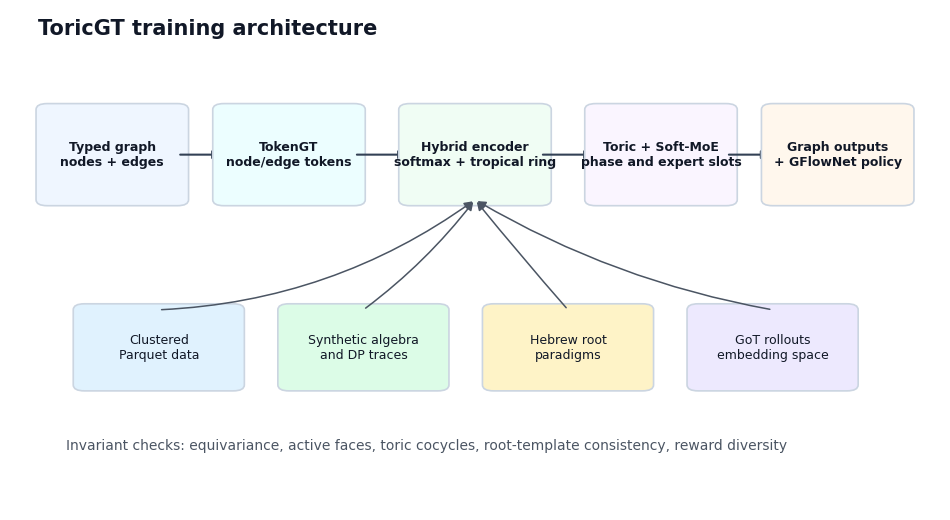
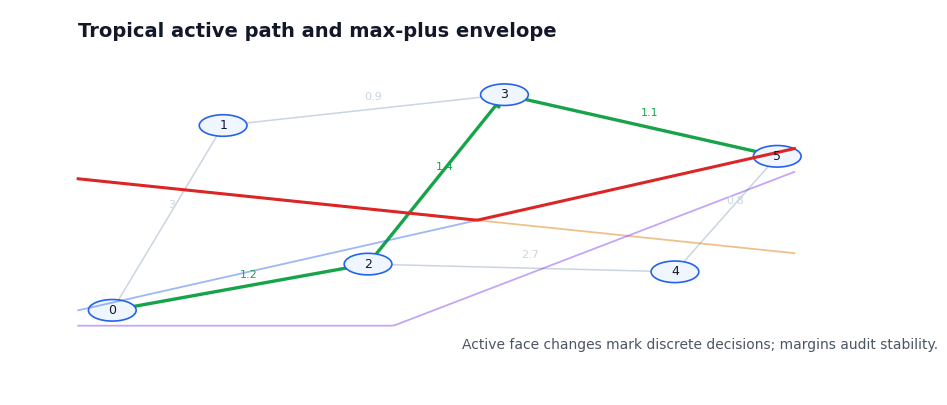
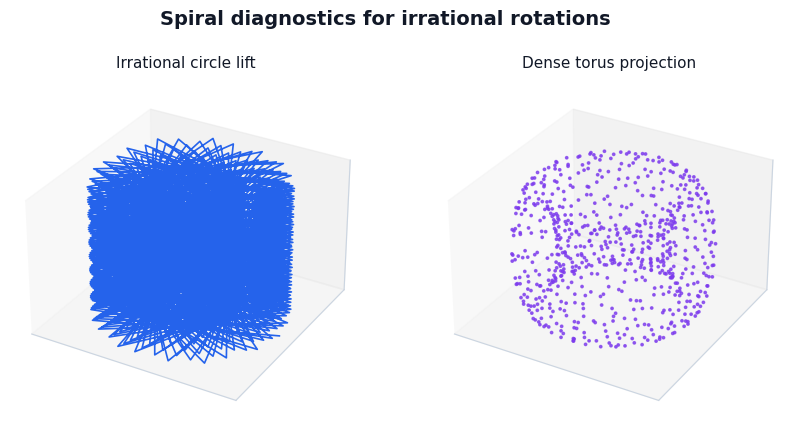
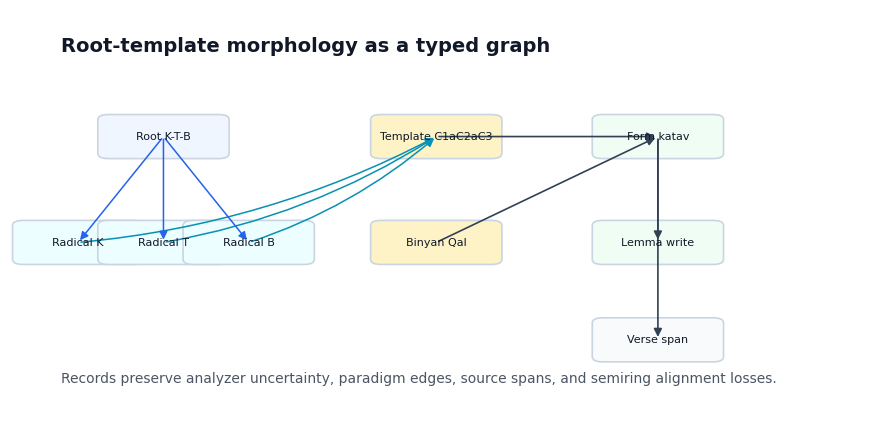
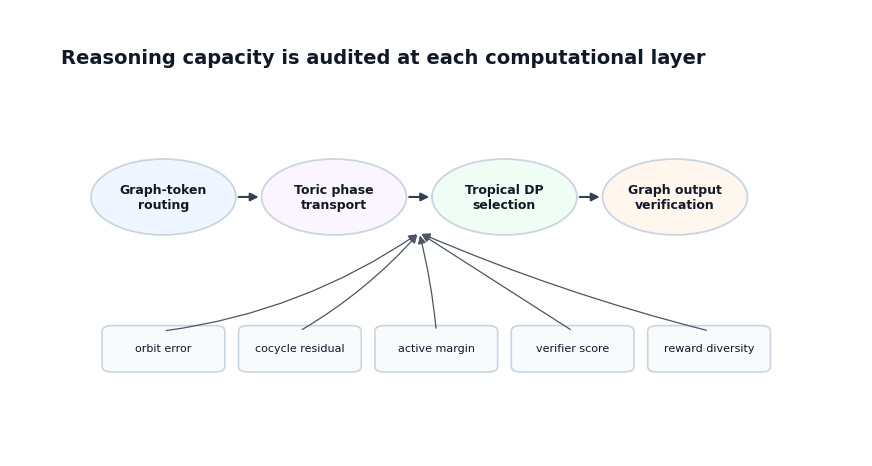
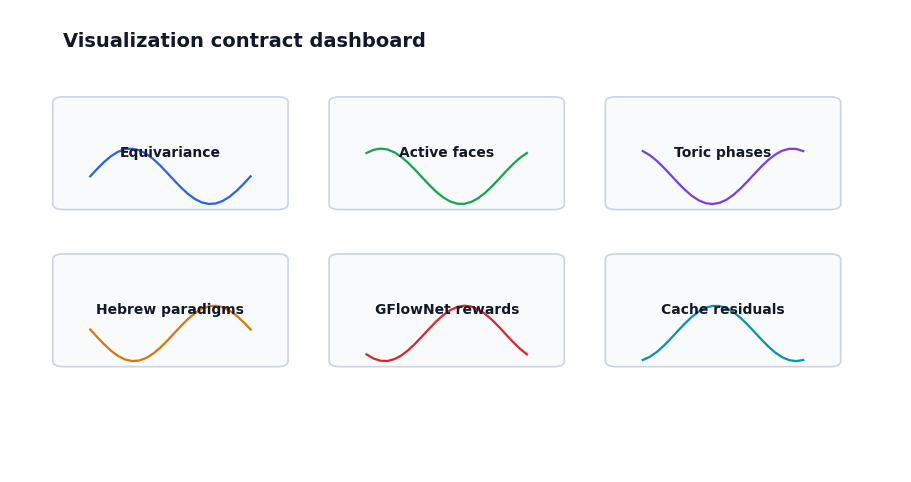
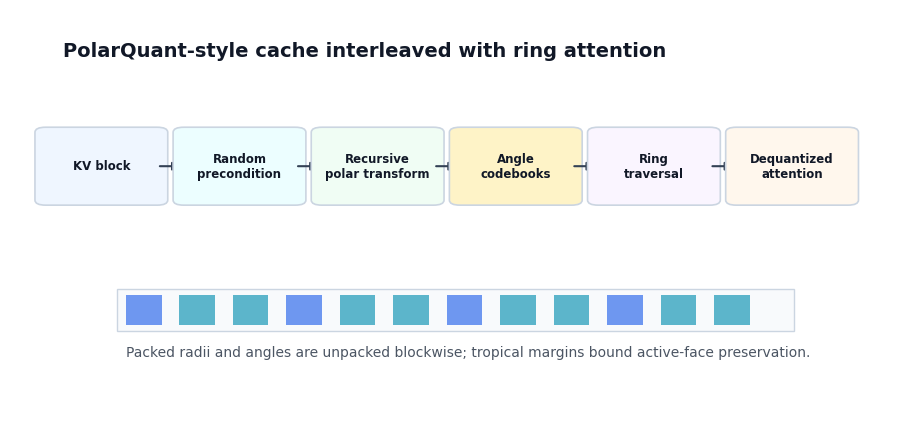
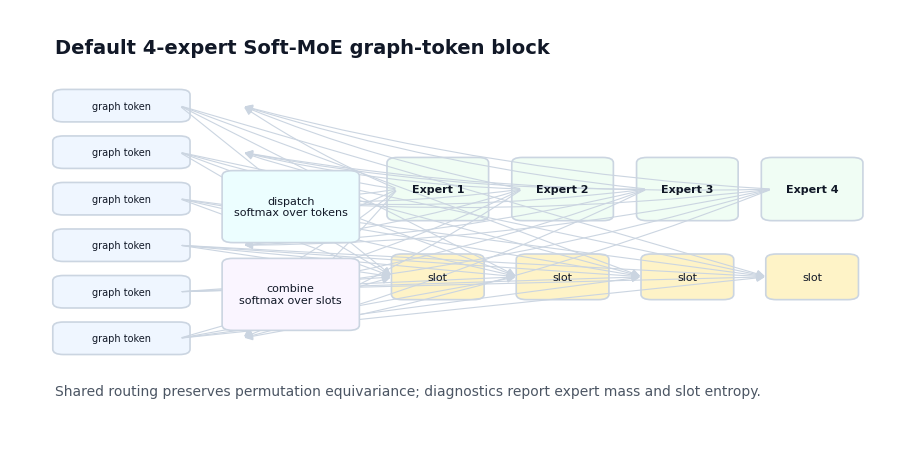
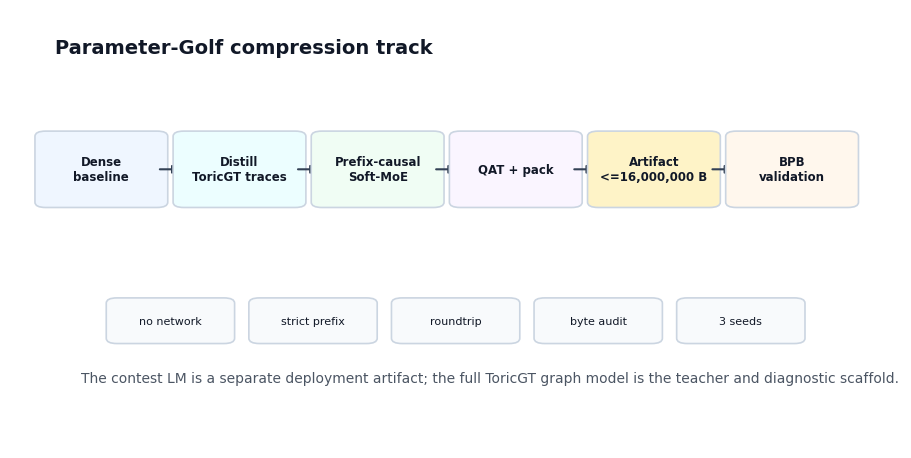

Generate these figures, in order, with matplotlib:
#!/usr/bin/env python3
"""Generate deterministic PDF figures for the ToricGT manuscript."""

from __future__ import annotations

from pathlib import Path

import numpy as np
import matplotlib.pyplot as plt
from matplotlib.patches import Circle, FancyArrowPatch, FancyBboxPatch, Polygon, Rectangle


OUT = Path("assets/toricgt_pg_softmoe_figures")


COLORS = {
    "ink": "#111827",
    "muted": "#4b5563",
    "blue": "#2563eb",
    "cyan": "#0891b2",
    "green": "#16a34a",
    "amber": "#d97706",
    "red": "#dc2626",
    "violet": "#7c3aed",
    "slate": "#334155",
    "light": "#f8fafc",
    "line": "#cbd5e1",
}


def setup(figsize=(11, 6)):
    fig, ax = plt.subplots(figsize=figsize)
    ax.set_axis_off()
    ax.set_xlim(0, 1)
    ax.set_ylim(0, 1)
    fig.patch.set_facecolor("white")
    return fig, ax


def box(ax, xy, wh, text, fc="white", ec=None, size=9, weight="normal"):
    x, y = xy
    w, h = wh
    patch = FancyBboxPatch(
        (x, y),
        w,
        h,
        boxstyle="round,pad=0.012,rounding_size=0.012",
        linewidth=1.2,
        facecolor=fc,
        edgecolor=ec or COLORS["line"],
    )
    ax.add_patch(patch)
    ax.text(x + w / 2, y + h / 2, text, ha="center", va="center", fontsize=size, color=COLORS["ink"], weight=weight)
    return patch


def arrow(ax, start, end, color=None, lw=1.5, rad=0.0):
    ax.add_patch(
        FancyArrowPatch(
            start,
            end,
            arrowstyle="-|>",
            mutation_scale=12,
            lw=lw,
            color=color or COLORS["slate"],
            connectionstyle=f"arc3,rad={rad}",
        )
    )


def save(fig, name):
    OUT.mkdir(parents=True, exist_ok=True)
    fig.savefig(OUT / name, bbox_inches="tight", format="pdf")
    plt.close(fig)


def architecture():
    fig, ax = setup((12, 6.5))
    ax.text(0.03, 0.95, "ToricGT training architecture", fontsize=15, weight="bold", color=COLORS["ink"])
    xs = [0.04, 0.23, 0.43, 0.63, 0.82]
    labels = [
        "Typed graph\nnodes + edges",
        "TokenGT\nnode/edge tokens",
        "Hybrid encoder\nsoftmax + tropical ring",
        "Toric + Soft-MoE\nphase and expert slots",
        "Graph outputs\n+ GFlowNet policy",
    ]
    fills = ["#eff6ff", "#ecfeff", "#f0fdf4", "#faf5ff", "#fff7ed"]
    for i, (x, label, fc) in enumerate(zip(xs, labels, fills)):
        box(ax, (x, 0.62), (0.14, 0.18), label, fc=fc, size=9, weight="bold")
        if i < len(xs) - 1:
            arrow(ax, (x + 0.14, 0.71), (xs[i + 1], 0.71), COLORS["slate"])
    lower = [
        ("Clustered\nParquet data", "#e0f2fe"),
        ("Synthetic algebra\nand DP traces", "#dcfce7"),
        ("Hebrew root\nparadigms", "#fef3c7"),
        ("GoT rollouts\nembedding space", "#ede9fe"),
    ]
    for i, (label, fc) in enumerate(lower):
        x = 0.08 + 0.22 * i
        box(ax, (x, 0.25), (0.16, 0.15), label, fc=fc, size=9)
        arrow(ax, (x + 0.08, 0.40), (0.50, 0.62), COLORS["muted"], lw=1.1, rad=0.15 - 0.08 * i)
    ax.text(0.06, 0.12, "Invariant checks: equivariance, active faces, toric cocycles, root-template consistency, reward diversity", fontsize=10, color=COLORS["muted"])
    save(fig, "toricgt_architecture_and_training_diagram.pdf")


def tropical_active_faces():
    fig, ax = setup((11, 5))
    pts = np.array([[0.12, 0.22], [0.25, 0.70], [0.42, 0.34], [0.58, 0.78], [0.78, 0.32], [0.90, 0.62]])
    edges = [(0, 1, 3.0), (0, 2, 1.2), (2, 3, 1.4), (1, 3, 0.9), (3, 5, 1.1), (2, 4, 2.7), (4, 5, 0.8)]
    active = {(0, 2), (2, 3), (3, 5)}
    for u, v, w in edges:
        color = COLORS["green"] if (u, v) in active else COLORS["line"]
        arrow(ax, pts[u], pts[v], color=color, lw=2.4 if (u, v) in active else 1.1)
        mid = (pts[u] + pts[v]) / 2
        ax.text(mid[0], mid[1] + 0.025, f"{w:g}", fontsize=8, color=color)
    for i, (x, y) in enumerate(pts):
        ax.add_patch(Circle((x, y), 0.028, fc="#eff6ff", ec=COLORS["blue"], lw=1.2))
        ax.text(x, y, str(i), ha="center", va="center", fontsize=9)
    x = np.linspace(0.08, 0.92, 200)
    funcs = [0.18 + 0.50 * x, 0.58 - 0.23 * x, 0.18 + 0.85 * np.maximum(0, x - 0.45)]
    for f, c in zip(funcs, [COLORS["blue"], COLORS["amber"], COLORS["violet"]]):
        ax.plot(x, f, color=c, lw=1.3, alpha=0.45)
    ax.plot(x, np.maximum.reduce(funcs), color=COLORS["red"], lw=2.2)
    ax.text(0.08, 0.93, "Tropical active path and max-plus envelope", fontsize=14, weight="bold")
    ax.text(0.53, 0.12, "Active face changes mark discrete decisions; margins audit stability.", fontsize=10, color=COLORS["muted"])
    save(fig, "fig_tropical_active_faces.pdf")


def spiral_projection():
    fig = plt.figure(figsize=(10, 5))
    ax1 = fig.add_subplot(121, projection="3d")
    ax2 = fig.add_subplot(122, projection="3d")
    alpha = (np.sqrt(5) - 1) / 2
    beta = np.sqrt(2) - 1
    k = np.arange(700)
    ax1.plot(np.cos(2 * np.pi * alpha * k), np.sin(2 * np.pi * alpha * k), k / k.max(), color=COLORS["blue"], lw=1.2)
    u = 2 * np.pi * alpha * k
    v = 2 * np.pi * beta * k
    R, r = 1.2, 0.34
    ax2.scatter((R + r * np.cos(v)) * np.cos(u), (R + r * np.cos(v)) * np.sin(u), r * np.sin(v), s=3, color=COLORS["violet"], alpha=0.75)
    for ax, title in [(ax1, "Irrational circle lift"), (ax2, "Dense torus projection")]:
        ax.set_title(title, fontsize=11)
        ax.set_xticks([])
        ax.set_yticks([])
        ax.set_zticks([])
        ax.set_box_aspect((1, 1, 0.65))
    fig.suptitle("Spiral diagnostics for irrational rotations", fontsize=14, weight="bold")
    save(fig, "fig_spiral_projection.pdf")


def hebrew_root_graph():
    fig, ax = setup((11, 5.5))
    nodes = {
        "Root K-T-B": (0.18, 0.70, "#eff6ff"),
        "Radical K": (0.08, 0.45, "#ecfeff"),
        "Radical T": (0.18, 0.45, "#ecfeff"),
        "Radical B": (0.28, 0.45, "#ecfeff"),
        "Template C1aC2aC3": (0.50, 0.70, "#fef3c7"),
        "Binyan Qal": (0.50, 0.45, "#fef3c7"),
        "Form katav": (0.76, 0.70, "#f0fdf4"),
        "Lemma write": (0.76, 0.45, "#f0fdf4"),
        "Verse span": (0.76, 0.22, "#f8fafc"),
    }
    loc = {}
    for label, (x, y, fc) in nodes.items():
        box(ax, (x - 0.065, y - 0.04), (0.13, 0.08), label, fc=fc, size=8)
        loc[label] = (x, y)
    for rad in ["Radical K", "Radical T", "Radical B"]:
        arrow(ax, loc["Root K-T-B"], loc[rad], COLORS["blue"], lw=1.1)
        arrow(ax, loc[rad], loc["Template C1aC2aC3"], COLORS["cyan"], lw=1.1, rad=0.1)
    for src, dst in [("Template C1aC2aC3", "Form katav"), ("Binyan Qal", "Form katav"), ("Form katav", "Lemma write"), ("Form katav", "Verse span")]:
        arrow(ax, loc[src], loc[dst], COLORS["slate"], lw=1.2)
    ax.text(0.06, 0.90, "Root-template morphology as a typed graph", fontsize=14, weight="bold")
    ax.text(0.06, 0.12, "Records preserve analyzer uncertainty, paradigm edges, source spans, and semiring alignment losses.", fontsize=10, color=COLORS["muted"])
    save(fig, "fig_hebrew_root_graph.pdf")


def reasoning_capacity():
    fig, ax = setup((11, 5.8))
    centers = [(0.18, 0.58), (0.38, 0.58), (0.58, 0.58), (0.78, 0.58)]
    labels = ["Graph-token\nrouting", "Toric phase\ntransport", "Tropical DP\nselection", "Graph output\nverification"]
    colors = ["#eff6ff", "#faf5ff", "#f0fdf4", "#fff7ed"]
    for (x, y), label, fc in zip(centers, labels, colors):
        ax.add_patch(Circle((x, y), 0.085, fc=fc, ec=COLORS["line"], lw=1.3))
        ax.text(x, y, label, ha="center", va="center", fontsize=9, weight="bold")
    for a, b in zip(centers[:-1], centers[1:]):
        arrow(ax, (a[0] + 0.085, a[1]), (b[0] - 0.085, b[1]), COLORS["slate"])
    checks = ["orbit error", "cocycle residual", "active margin", "verifier score", "reward diversity"]
    for i, check in enumerate(checks):
        box(ax, (0.12 + i * 0.16, 0.20), (0.12, 0.08), check, fc="#f8fafc", size=8)
        arrow(ax, (0.18 + i * 0.16, 0.28), (0.48, 0.50), COLORS["muted"], lw=0.9, rad=0.12 - i * 0.04)
    ax.text(0.06, 0.88, "Reasoning capacity is audited at each computational layer", fontsize=14, weight="bold")
    save(fig, "fig_reasoning_capacity.pdf")


def visualization_dashboard():
    fig, ax = setup((11.5, 6))
    titles = ["Equivariance", "Active faces", "Toric phases", "Hebrew paradigms", "GFlowNet rewards", "Cache residuals"]
    for i, title in enumerate(titles):
        row, col = divmod(i, 3)
        x, y = 0.06 + col * 0.31, 0.58 - row * 0.34
        box(ax, (x, y), (0.24, 0.22), title, fc="#f8fafc", size=10, weight="bold")
        xs = np.linspace(x + 0.03, x + 0.21, 24)
        vals = y + 0.06 + 0.06 * np.sin(np.linspace(0, 2 * np.pi, 24) + i)
        ax.plot(xs, vals, color=[COLORS["blue"], COLORS["green"], COLORS["violet"], COLORS["amber"], COLORS["red"], COLORS["cyan"]][i], lw=1.6)
    ax.text(0.06, 0.92, "Visualization contract dashboard", fontsize=14, weight="bold")
    save(fig, "fig_visualization_dashboard.pdf")


def polar_ring_cache():
    fig, ax = setup((11.5, 5.5))
    labels = ["KV block", "Random\nprecondition", "Recursive\npolar transform", "Angle\ncodebooks", "Ring\ntraversal", "Dequantized\nattention"]
    fills = ["#eff6ff", "#ecfeff", "#f0fdf4", "#fef3c7", "#faf5ff", "#fff7ed"]
    for i, (label, fc) in enumerate(zip(labels, fills)):
        x = 0.04 + i * 0.155
        box(ax, (x, 0.55), (0.125, 0.16), label, fc=fc, size=8.5, weight="bold")
        if i < len(labels) - 1:
            arrow(ax, (x + 0.125, 0.63), (x + 0.155, 0.63), COLORS["slate"])
    ax.add_patch(Rectangle((0.12, 0.24), 0.76, 0.10, fc="#f8fafc", ec=COLORS["line"]))
    for i in range(12):
        ax.add_patch(Rectangle((0.13 + i * 0.06, 0.255), 0.04, 0.07, fc=COLORS["blue"] if i % 3 == 0 else COLORS["cyan"], alpha=0.65))
    ax.text(0.06, 0.89, "PolarQuant-style cache interleaved with ring attention", fontsize=14, weight="bold")
    ax.text(0.13, 0.18, "Packed radii and angles are unpacked blockwise; tropical margins bound active-face preservation.", fontsize=10, color=COLORS["muted"])
    save(fig, "fig_polar_ring_cache.pdf")


def soft_moe_toricgt():
    fig, ax = setup((11.5, 5.7))
    token_y = np.linspace(0.25, 0.78, 6)
    for y in token_y:
        box(ax, (0.06, y - 0.025), (0.13, 0.05), "graph token", fc="#eff6ff", size=7)
    expert_x = [0.48, 0.62, 0.76, 0.90]
    for e, x in enumerate(expert_x):
        box(ax, (x - 0.045, 0.53), (0.09, 0.12), f"Expert {e+1}", fc="#f0fdf4", size=8, weight="bold")
        box(ax, (x - 0.04, 0.35), (0.08, 0.08), "slot", fc="#fef3c7", size=8)
    for y in token_y:
        for x in expert_x:
            arrow(ax, (0.19, y), (x - 0.05, 0.39), COLORS["line"], lw=0.8)
            arrow(ax, (x - 0.045, 0.59), (0.26, y), COLORS["line"], lw=0.8, rad=-0.05)
    box(ax, (0.25, 0.48), (0.13, 0.14), "dispatch\nsoftmax over tokens", fc="#ecfeff", size=8)
    box(ax, (0.25, 0.28), (0.13, 0.14), "combine\nsoftmax over slots", fc="#faf5ff", size=8)
    ax.text(0.05, 0.90, "Default 4-expert Soft-MoE graph-token block", fontsize=14, weight="bold")
    ax.text(0.05, 0.12, "Shared routing preserves permutation equivariance; diagnostics report expert mass and slot entropy.", fontsize=10, color=COLORS["muted"])
    save(fig, "fig_soft_moe_toricgt_clean.pdf")


def parameter_golf_protocol():
    fig, ax = setup((11.5, 5.7))
    labels = ["Dense\nbaseline", "Distill\nToricGT traces", "Prefix-causal\nSoft-MoE", "QAT + pack", "Artifact\n<=16,000,000 B", "BPB\nvalidation"]
    fills = ["#eff6ff", "#ecfeff", "#f0fdf4", "#faf5ff", "#fef3c7", "#fff7ed"]
    for i, (label, fc) in enumerate(zip(labels, fills)):
        x = 0.04 + i * 0.155
        box(ax, (x, 0.56), (0.125, 0.15), label, fc=fc, size=8.5, weight="bold")
        if i < len(labels) - 1:
            arrow(ax, (x + 0.125, 0.635), (x + 0.155, 0.635), COLORS["slate"])
    checks = ["no network", "strict prefix", "roundtrip", "byte audit", "3 seeds"]
    for i, label in enumerate(checks):
        box(ax, (0.12 + i * 0.16, 0.25), (0.12, 0.08), label, fc="#f8fafc", size=8)
    ax.text(0.05, 0.90, "Parameter-Golf compression track", fontsize=14, weight="bold")
    ax.text(0.08, 0.15, "The contest LM is a separate deployment artifact; the full ToricGT graph model is the teacher and diagnostic scaffold.", fontsize=10, color=COLORS["muted"])
    save(fig, "fig_parameter_golf_protocol_clean.pdf")


def main():
    plt.rcParams.update(
        {
            "font.family": "DejaVu Sans",
            "axes.edgecolor": COLORS["line"],
            "axes.labelcolor": COLORS["ink"],
            "text.color": COLORS["ink"],
        }
    )
    architecture()
    tropical_active_faces()
    spiral_projection()
    hebrew_root_graph()
    reasoning_capacity()
    visualization_dashboard()
    polar_ring_cache()
    soft_moe_toricgt()
    parameter_golf_protocol()
    print(f"wrote figures to {OUT}")


if __name__ == "__main__":
    main()
